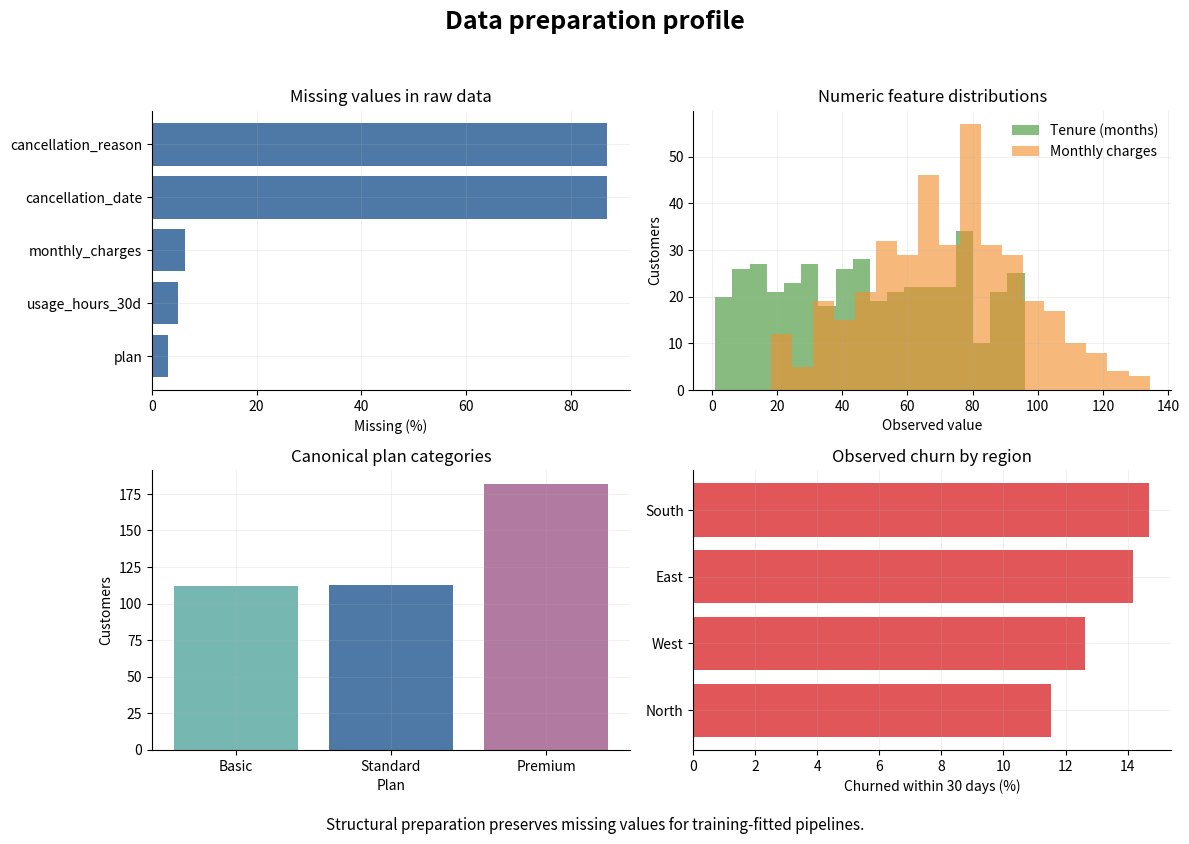

Python code for this plot:
#!/usr/bin/env python3
"""Generate, structurally prepare, and profile Chapter 02 example data."""

from pathlib import Path

import matplotlib.pyplot as plt
import numpy as np
import pandas as pd


SEED = 42
RAW_PATH = Path("data/raw/02-customer-retention-raw.csv")
PROCESSED_PATH = Path("data/processed/02-customer-retention-ml-ready.csv")
FIGURE_PATH = Path("results/figures/02-data-preparation-profile.png")
QUALITY_PATH = Path("results/tables/02-data-quality-summary.csv")
READINESS_PATH = Path("results/tables/02-feature-readiness-summary.csv")


def generate_raw_data() -> pd.DataFrame:
    """Create a reproducible customer snapshot table with known quality issues."""
    rng = np.random.default_rng(SEED)
    n = 420
    customer_id = np.array([f"CUST-{i:04d}" for i in range(1, n + 1)])
    snapshot_date = pd.Timestamp("2026-06-30")
    tenure = rng.integers(1, 97, size=n).astype(float)
    charges = np.clip(rng.normal(72, 24, size=n), 18, 180)
    support_calls = rng.poisson(1.7, size=n).astype(float)
    usage = np.clip(rng.normal(38, 16, size=n), 0, 110)
    region = rng.choice(["North", "South", "East", "West"], size=n, p=[0.24, 0.27, 0.26, 0.23])
    plan = rng.choice(
        ["Basic", "basic", "BASIC", "Standard", "standard ", "Premium", "premium", "Premium "],
        size=n,
        p=[0.18, 0.05, 0.03, 0.25, 0.06, 0.25, 0.11, 0.07],
    )
    contract = rng.choice(["Monthly", "Annual", "Two-year"], size=n, p=[0.56, 0.31, 0.13])

    logit = (
        -1.9
        - 0.018 * tenure
        + 0.021 * (charges - 70)
        + 0.34 * support_calls
        - 0.014 * usage
        + 0.7 * (contract == "Monthly")
    )
    probability = 1 / (1 + np.exp(-logit))
    churn = rng.binomial(1, probability)

    frame = pd.DataFrame(
        {
            "customer_id": customer_id,
            "snapshot_date": snapshot_date,
            "tenure_months": tenure,
            "monthly_charges": charges.round(2),
            "support_calls_30d": support_calls,
            "usage_hours_30d": usage.round(1),
            "plan": plan,
            "contract_type": contract,
            "region": region,
            "churned_30d": churn,
        }
    )

    # Add post-outcome fields that must never enter the feature matrix.
    frame["cancellation_date"] = pd.NaT
    frame["cancellation_reason"] = pd.NA
    churned = frame["churned_30d"].eq(1)
    frame.loc[churned, "cancellation_date"] = snapshot_date + pd.to_timedelta(
        rng.integers(1, 31, size=churned.sum()), unit="D"
    )
    frame.loc[churned, "cancellation_reason"] = rng.choice(
        ["Price", "Service", "Moved", "Competitor"], size=churned.sum()
    )

    # Introduce missing and impossible values deliberately.
    frame.loc[rng.choice(n, 28, replace=False), "monthly_charges"] = np.nan
    frame.loc[rng.choice(n, 20, replace=False), "usage_hours_30d"] = np.nan
    frame.loc[rng.choice(n, 13, replace=False), "plan"] = pd.NA
    frame.loc[rng.choice(n, 8, replace=False), "tenure_months"] = -rng.integers(1, 10, size=8)
    frame.loc[rng.choice(n, 5, replace=False), "monthly_charges"] = -rng.integers(1, 50, size=5)

    # Duplicate confirmed snapshots exactly.
    duplicates = frame.sample(9, random_state=SEED)
    return pd.concat([frame, duplicates], ignore_index=True)


def prepare_structurally(raw: pd.DataFrame) -> tuple[pd.DataFrame, pd.DataFrame]:
    """Apply fixed structural rules without fitting model preprocessing."""
    working = raw.copy()
    records: list[dict[str, object]] = []

    duplicate_count = int(working.duplicated().sum())
    working = working.drop_duplicates().copy()
    records.append(
        {
            "issue": "Exact duplicate snapshots",
            "count": duplicate_count,
            "action": "Removed confirmed exact duplicates",
            "stage": "Structural preparation",
        }
    )

    invalid_tenure = working["tenure_months"].lt(0)
    working.loc[invalid_tenure, "tenure_months"] = np.nan
    records.append(
        {
            "issue": "Negative tenure values",
            "count": int(invalid_tenure.sum()),
            "action": "Converted to missing; no imputation performed",
            "stage": "Structural preparation",
        }
    )

    invalid_charges = working["monthly_charges"].lt(0)
    working.loc[invalid_charges, "monthly_charges"] = np.nan
    records.append(
        {
            "issue": "Negative monthly charges",
            "count": int(invalid_charges.sum()),
            "action": "Converted to missing; no imputation performed",
            "stage": "Structural preparation",
        }
    )

    plan_map = {
        "basic": "Basic",
        "standard": "Standard",
        "premium": "Premium",
    }
    original_plan = working["plan"].copy()
    working["plan"] = working["plan"].astype("string").str.strip().str.lower().map(plan_map)
    standardized = original_plan.notna() & original_plan.fillna("<NA>").astype(str).ne(
        working["plan"].fillna("<NA>").astype(str)
    )
    records.append(
        {
            "issue": "Non-canonical plan labels",
            "count": int(standardized.sum()),
            "action": "Mapped documented variants to canonical labels",
            "stage": "Structural preparation",
        }
    )

    leakage_columns = ["cancellation_date", "cancellation_reason"]
    working = working.drop(columns=leakage_columns)
    records.append(
        {
            "issue": "Post-outcome leakage columns",
            "count": len(leakage_columns),
            "action": "Excluded from processed modelling table",
            "stage": "Prediction-time boundary",
        }
    )

    working["snapshot_date"] = pd.to_datetime(working["snapshot_date"], errors="raise")
    working = working.sort_values(["snapshot_date", "customer_id"]).reset_index(drop=True)
    return working, pd.DataFrame(records)


def build_readiness_summary(processed: pd.DataFrame) -> pd.DataFrame:
    """Describe the role and next modelling action for every processed column."""
    roles = {
        "customer_id": ("Identifier", "Retain for audit and grouped splitting; exclude from estimator"),
        "snapshot_date": ("Time", "Retain for temporal splitting and audit"),
        "tenure_months": ("Numeric feature", "Impute within training pipeline if required"),
        "monthly_charges": ("Numeric feature", "Impute and scale within training pipeline"),
        "support_calls_30d": ("Numeric feature", "Validate distribution; transform only inside pipeline"),
        "usage_hours_30d": ("Numeric feature", "Impute and scale within training pipeline"),
        "plan": ("Categorical feature", "Impute and encode within training pipeline"),
        "contract_type": ("Categorical feature", "Encode within training pipeline"),
        "region": ("Group / candidate feature", "Retain for subgroup evaluation; decide modelling role"),
        "churned_30d": ("Target", "Separate from feature matrix"),
    }
    rows = []
    for column in processed.columns:
        role, action = roles[column]
        rows.append(
            {
                "column": column,
                "role": role,
                "dtype": str(processed[column].dtype),
                "missing_count": int(processed[column].isna().sum()),
                "missing_percent": round(float(processed[column].isna().mean() * 100), 2),
                "unique_values": int(processed[column].nunique(dropna=True)),
                "next_action": action,
            }
        )
    return pd.DataFrame(rows)


def create_profile_figure(raw: pd.DataFrame, processed: pd.DataFrame) -> None:
    """Create a four-panel diagnostic profile for the chapter."""
    fig, axes = plt.subplots(2, 2, figsize=(12, 8.5))
    fig.suptitle("Data preparation profile", fontsize=18, fontweight="bold")

    missing = raw.isna().mean().mul(100).sort_values(ascending=False)
    missing = missing[missing.gt(0)]
    axes[0, 0].barh(missing.index[::-1], missing.values[::-1], color="#4E79A7")
    axes[0, 0].set(title="Missing values in raw data", xlabel="Missing (%)")

    axes[0, 1].hist(
        processed["tenure_months"].dropna(), bins=18, alpha=0.72, label="Tenure (months)", color="#59A14F"
    )
    axes[0, 1].hist(
        processed["monthly_charges"].dropna(), bins=18, alpha=0.62, label="Monthly charges", color="#F28E2B"
    )
    axes[0, 1].set(title="Numeric feature distributions", xlabel="Observed value", ylabel="Customers")
    axes[0, 1].legend(frameon=False)

    plan_counts = processed["plan"].value_counts().reindex(["Basic", "Standard", "Premium"])
    axes[1, 0].bar(plan_counts.index, plan_counts.values, color=["#76B7B2", "#4E79A7", "#B07AA1"])
    axes[1, 0].set(title="Canonical plan categories", xlabel="Plan", ylabel="Customers")

    churn_by_region = processed.groupby("region", observed=True)["churned_30d"].mean().mul(100).sort_values()
    axes[1, 1].barh(churn_by_region.index, churn_by_region.values, color="#E15759")
    axes[1, 1].set(title="Observed churn by region", xlabel="Churned within 30 days (%)")

    for ax in axes.flat:
        ax.spines[["top", "right"]].set_visible(False)
        ax.grid(alpha=0.18, linewidth=0.7)

    fig.text(
        0.5,
        0.015,
        "Structural preparation preserves missing values for training-fitted pipelines.",
        ha="center",
        fontsize=11,
    )
    fig.tight_layout(rect=(0, 0.04, 1, 0.95))
    FIGURE_PATH.parent.mkdir(parents=True, exist_ok=True)
    fig.savefig(FIGURE_PATH, dpi=180, bbox_inches="tight", facecolor="white")
    plt.close(fig)


def main() -> None:
    """Run the complete reproducible Chapter 02 workflow."""
    for path in [RAW_PATH, PROCESSED_PATH, FIGURE_PATH, QUALITY_PATH, READINESS_PATH]:
        path.parent.mkdir(parents=True, exist_ok=True)

    raw = generate_raw_data()
    raw.to_csv(RAW_PATH, index=False)

    processed, quality = prepare_structurally(raw)
    readiness = build_readiness_summary(processed)

    processed.to_csv(PROCESSED_PATH, index=False)
    quality.to_csv(QUALITY_PATH, index=False)
    readiness.to_csv(READINESS_PATH, index=False)
    create_profile_figure(raw, processed)

    print(f"Saved {RAW_PATH}")
    print(f"Saved {PROCESSED_PATH}")
    print(f"Saved {QUALITY_PATH}")
    print(f"Saved {READINESS_PATH}")
    print(f"Saved {FIGURE_PATH}")


if __name__ == "__main__":
    main()
